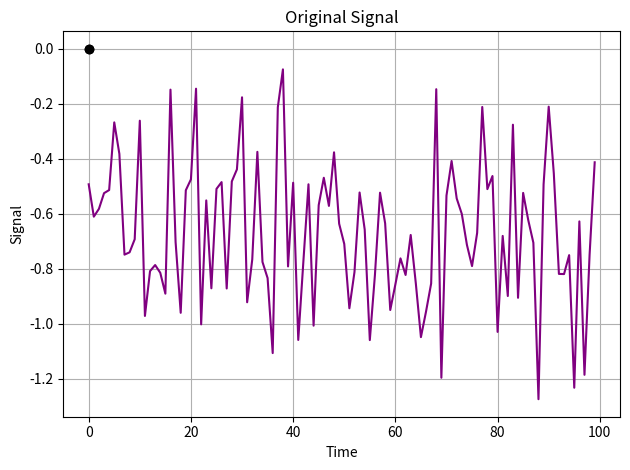

The script that saved this image: (Note: this script raises an exception after producing the figure.)
import matplotlib.animation as animation
import scipy.signal as signal
import numpy as np
import matplotlib.pyplot as plt
import random as rand

from sympy import fps


# Generate a signal that is a sum of two semi-random signals
def generate_signal():
    # Generate two random signals
    signal1 = np.array([rand.random() for i in range(100)])
    signal2 = np.array([rand.random() for i in range(100)])

    # Generate random shifts
    freq_shift = rand.randint(1, 30)
    amp_shift = rand.randint(1, 2)
    phase_shift = rand.randint(1, 6)

    # Add the two signals together
    signal = signal1 + signal2

    # Shift the signal
    signal = np.roll(signal, freq_shift)

    # amplify the signal
    signal = signal * amp_shift

    # phase shift the signal
    signal = signal * np.exp(1j * phase_shift)

    # return details of the signal (specifically the frequency shifts, amplitude, and phase shifts)
    return signal, freq_shift, amp_shift, phase_shift


# Function to calculate the PSD of a signal using Welch's method
def welch_psd(a_signal, sig_length):
    # Calculate the PSD using Welch's method
    f, psd = signal.welch(a_signal, fs=1, nperseg=sig_length)

    # Return the PSD
    return psd

# Function to calculate the PSD of a signal using the FFT


def fft_psd(a_signal, sig_length):
    # Calculate the PSD using the FFT
    f, psd = signal.periodogram(a_signal, fs=1, nfft=sig_length)
    # Return the PSD
    return psd


# Function to plot a plain set of two signals
def plot_signal(signal):
    # Plot the signal
    plt.plot(signal)

    # Set the labels
    plt.ylabel('Signal')
    plt.xlabel('Time')

    # Add a grid to the plot
    plt.grid()

    # Tighten the layout
    plt.tight_layout()

    # Save the plots
    plt.savefig('raw_signal.png')

    # Display the plots
    plt.show()


# Function for plotting the PSDs without markers
def plot_without_markers(welch_psd_vals, fft_psd_vals):

    # Plot the two PSDs on the same plot
    plt.plot(welch_psd_vals, 'b', label='Welch')
    plt.plot(fft_psd_vals, 'r', label='FFT')

    # Set the labels
    plt.ylabel('PSD')
    plt.xlabel('Frequency')

    # Add a legend and set the location to the upper right
    plt.legend(loc='upper right')

    # Add a title to the plot
    plt.title('PSD Comparison')

    # Add a grid to the plot
    plt.grid()

    # Tighten the layout
    plt.tight_layout()

    # Save the plots
    plt.savefig('psd-raw.png')

    # Display the plots
    plt.show()


# Function to plot the PSDs with markers
def plot_with_markers(welch_psd_vals, fft_psd_vals, freq_shift, amp_shift, phase_shift):

    # Plot the two PSDs on the same plot
    plt.plot(welch_psd_vals, 'b', label='Welch')
    plt.plot(fft_psd_vals, 'r', label='FFT')

    # Set the labels
    plt.ylabel('PSD')
    plt.xlabel('Frequency')

    # Add a marker line for the frequency shift
    plt.axvline(x=freq_shift, color='green',
                linestyle='--', label='Frequency Shift')

    # Add a marker line for the amplitude shift
    plt.axhline(y=amp_shift, color='purple',
                linestyle='--', label='Amplitude Shift')

    # Add a marker line for the phase shift
    plt.axhline(y=phase_shift, color='yellow',
                linestyle='--', label='Phase Shift')

    # Add a legend and set the location to the upper right
    # Include the marker lines in the legend
    plt.legend(loc='upper right', markerscale=0.5, handlelength=1.5)

    # Add a title to the plot
    plt.title('PSD Comparison with Shifts')

    # Add a grid to the plot
    plt.grid()

    # Tighten the layout
    plt.tight_layout()

    # Save the plots
    plt.savefig('psd-markers.png')

    # Display the plots
    plt.show()


# Function to display the differences between the two PSD methods
def display_psd_diffs():
    # Generate a signal
    signal, freq_shift, amp_shift, phase_shift = generate_signal()

    # Calculate the PSDs
    welch_psd_vals = welch_psd(signal, len(signal))
    fft_psd_vals = fft_psd(signal, len(signal))

    # Plot the original signals
    plot_signal(signal)

    # Plot the PSDs without markers
    plot_without_markers(welch_psd_vals, fft_psd_vals)

    # Plot the PSDs with markers
    plot_with_markers(welch_psd_vals, fft_psd_vals,
                      freq_shift, amp_shift, phase_shift)


# display_psd_diffs()

# import statements for matplotlib animations

# Function to plot a signal and draw lines between parts of some peaks in the signal

def signal_feature_animation(signal, filename, xlabel='Time', ylabel='Signal', title='Original Signal'):

    # First plot the signal
    plt.plot(signal, "purple")

    # Set the labels
    if xlabel is not None:
        plt.xlabel(xlabel)
    else:
        plt.xlabel('Time')

    if ylabel is not None:
        plt.ylabel(ylabel)
    else:
        plt.ylabel('Signal')

    # Add a title to the plot, if one is provided
    if title:
        plt.title(title)
    else:
        plt.title('Original Signal')

    # Add a grid to the plot
    plt.grid()

    # Tighten the layout
    plt.tight_layout()

    # Set two dots to be the markers between which the lines will be drawn
    # These dots will be animated
    dot1, = plt.plot(0, 0, 'ko')

    # dot2 will be a few points ahead of dot1 in the signal
    dot2, = plt.plot(0, 0, 'ko')

    # Set the lines to be drawn between the two dots
    line, = plt.plot([0, 0], [0, 0], 'blue')

    # Animate the dots to move along the signal
    def animate(i):
        # Set the first dot to be the ith point in the signal
        dot1.set_data(i, signal[i])

        # Set the second dot to be the ith+10 point in the signal
        dot2.set_data(i+10, signal[i+10])

        # Set the line to be drawn between the two dots
        line.set_data([i, i+10], [signal[i], signal[i+10]])

        # Return the dots and line
        return dot1, dot2, line

    # Create the animation
    # slow down the animation by a factor of 10 to make it easier to see
    # fps is the number of frames per second, set to 5
    # blit=True means only re-draw the parts that have changed

    anim = animation.FuncAnimation(
        plt.gcf(), animate, frames=len(signal)-10, interval=100, blit=True)

    # Save the animation
    anim.save(filename, writer='imagemagick')

    # Display the animation
    plt.show()


a_signal, freq_shift, amp_shift, phase_shift = generate_signal()

# Draw the animation for the plain signal
signal_feature_animation(a_signal, "signal_feature_animation.gif")

# make the fft psd
fft_psd_vals = fft_psd(a_signal, len(a_signal))

# Draw the animation for the fft psd
signal_feature_animation(
    fft_psd_vals, "fft_psd_animation.gif", xlabel='Frequency', ylabel='PSD', title='FFT PSD')

# make the welch psd
welch_psd_vals = welch_psd(a_signal, len(a_signal))

# Draw the animation for the welch psd
signal_feature_animation(
    welch_psd_vals, "welch_psd_animation.gif", xlabel='Frequency', ylabel='PSD', title='Welch PSD')
